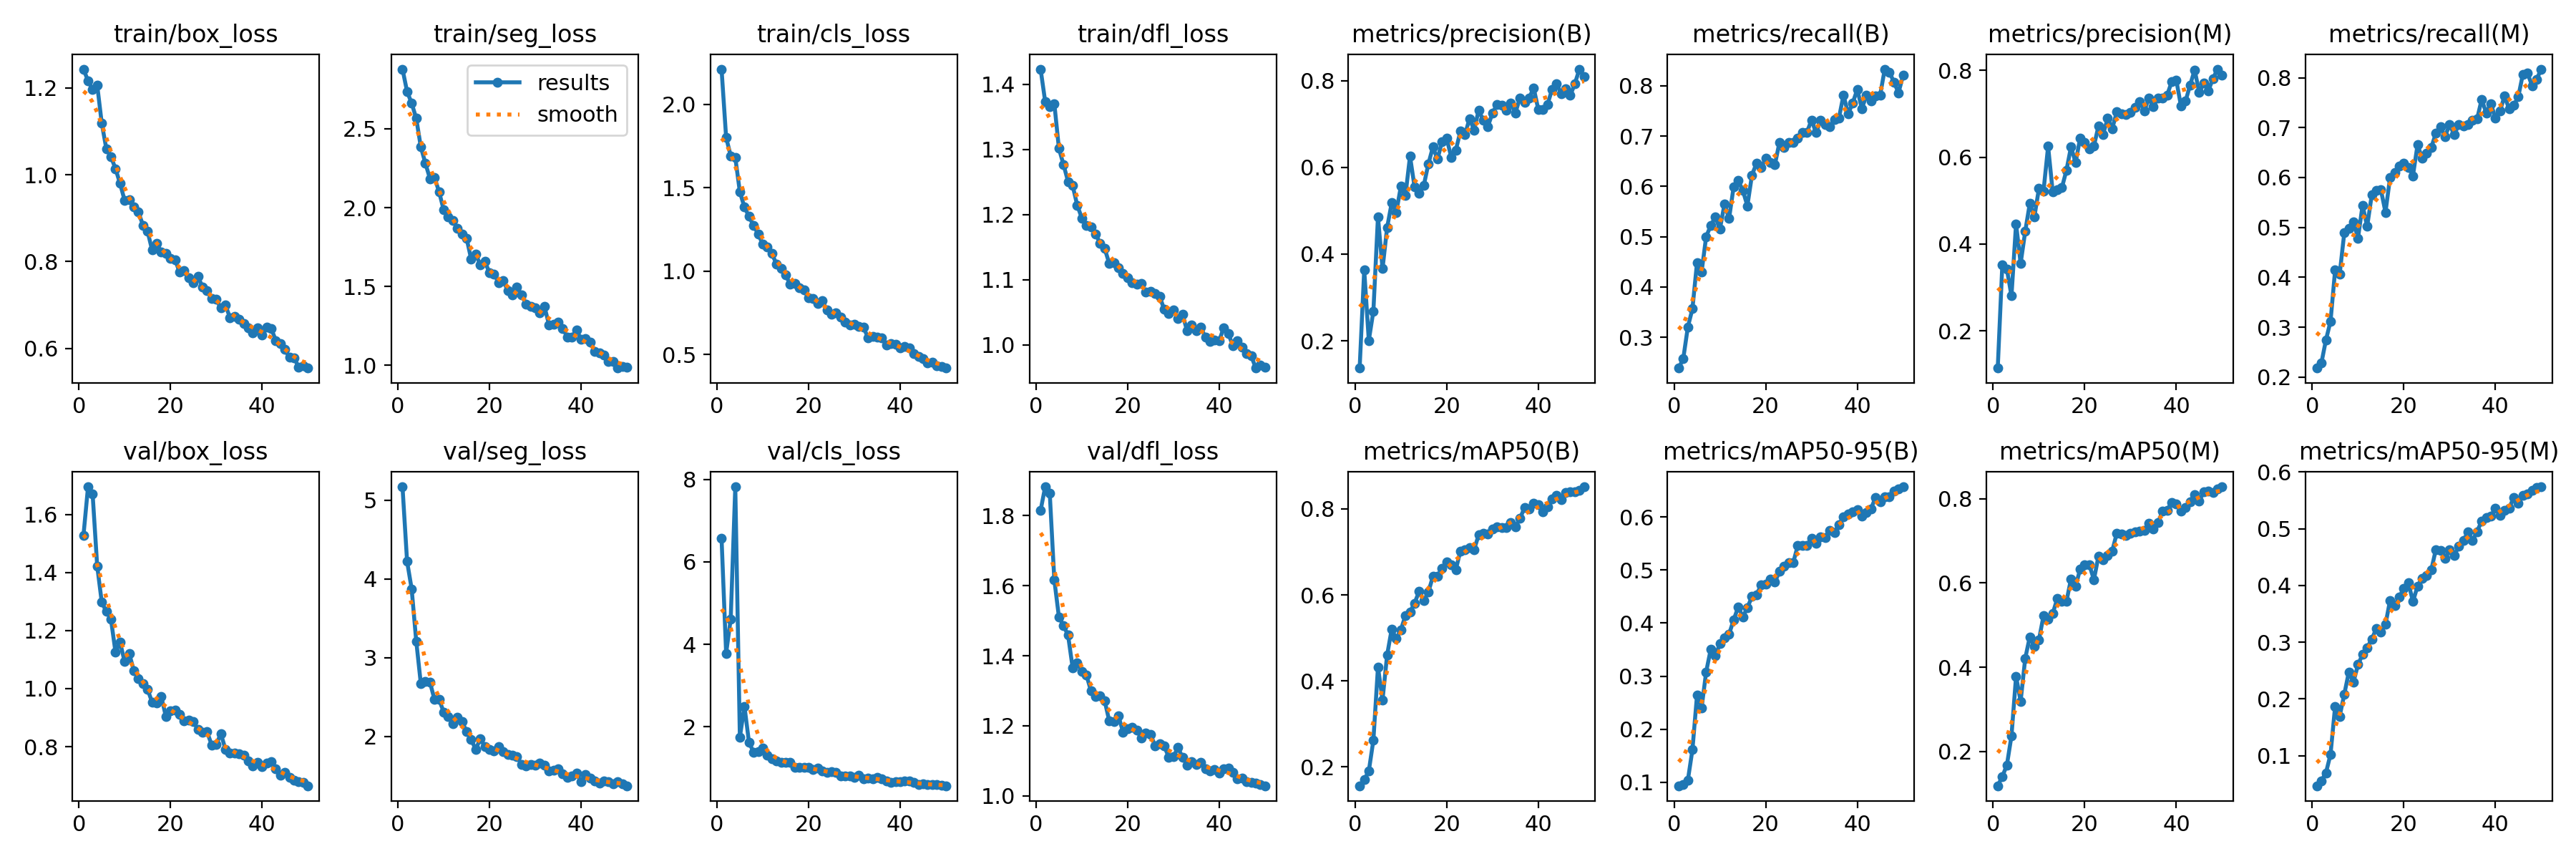

Data behind this chart, as committed beside it:
epoch, train/box_loss, train/seg_loss, train/cls_loss, train/dfl_loss, metrics/precision(B), metrics/recall(B), metrics/mAP50(B), metrics/mAP50-95(B), metrics/precision(M), metrics/recall(M), metrics/mAP50(M), metrics/mAP50-95(M), val/box_loss, val/seg_loss, val/cls_loss, val/dfl_loss, lr/pg0, lr/pg1, lr/pg2
1, 1.243, 2.878, 2.21, 1.423, 0.1373, 0.2388, 0.1561, 0.09325, 0.1142, 0.218, 0.119, 0.04706, 1.527, 5.172, 6.574, 1.815, 0.0003004, 0.0003004, 0.0003004
2, 1.216, 2.736, 1.801, 1.374, 0.3636, 0.2577, 0.1697, 0.09491, 0.3523, 0.2277, 0.1408, 0.05592, 1.695, 4.225, 3.787, 1.883, 0.0005915, 0.0005915, 0.0005915
3, 1.196, 2.662, 1.691, 1.365, 0.2009, 0.3204, 0.1901, 0.1036, 0.3416, 0.2744, 0.1682, 0.06992, 1.67, 3.875, 4.615, 1.864, 0.0008705, 0.0008705, 0.0008705
4, 1.207, 2.566, 1.68, 1.37, 0.2685, 0.3566, 0.2619, 0.1611, 0.2806, 0.3117, 0.2372, 0.1023, 1.423, 3.211, 7.821, 1.616, 0.000855, 0.000855, 0.000855
5, 1.118, 2.385, 1.474, 1.302, 0.4858, 0.4483, 0.4319, 0.2639, 0.4468, 0.4142, 0.3783, 0.1868, 1.297, 2.673, 1.75, 1.511, 0.000837, 0.000837, 0.000837
6, 1.06, 2.281, 1.382, 1.277, 0.3663, 0.4299, 0.3561, 0.2399, 0.3554, 0.4064, 0.3194, 0.1696, 1.265, 2.696, 2.501, 1.486, 0.000819, 0.000819, 0.000819
7, 1.042, 2.184, 1.327, 1.251, 0.4612, 0.5002, 0.4602, 0.3081, 0.4292, 0.4889, 0.4211, 0.2082, 1.24, 2.688, 1.621, 1.459, 0.000801, 0.000801, 0.000801
8, 1.014, 2.19, 1.271, 1.244, 0.518, 0.5222, 0.5203, 0.3507, 0.4935, 0.4987, 0.4722, 0.2476, 1.125, 2.468, 1.39, 1.365, 0.000783, 0.000783, 0.000783
9, 0.9797, 2.099, 1.223, 1.214, 0.4962, 0.5392, 0.4978, 0.3387, 0.4626, 0.5109, 0.4492, 0.2294, 1.159, 2.468, 1.403, 1.379, 0.000765, 0.000765, 0.000765
10, 0.9405, 1.985, 1.159, 1.195, 0.5559, 0.5152, 0.5188, 0.3608, 0.5284, 0.4786, 0.4654, 0.2606, 1.092, 2.311, 1.485, 1.355, 0.000747, 0.000747, 0.000747
11, 0.9418, 1.943, 1.145, 1.183, 0.5353, 0.5648, 0.552, 0.3719, 0.5227, 0.5445, 0.5222, 0.2783, 1.121, 2.252, 1.306, 1.345, 0.000729, 0.000729, 0.000729
12, 0.9266, 1.917, 1.104, 1.181, 0.6255, 0.536, 0.5598, 0.3791, 0.6252, 0.5019, 0.5145, 0.2908, 1.062, 2.167, 1.228, 1.3, 0.000711, 0.000711, 0.000711
13, 0.9138, 1.871, 1.041, 1.17, 0.5543, 0.5994, 0.5809, 0.406, 0.5204, 0.5649, 0.5273, 0.3051, 1.034, 2.242, 1.184, 1.283, 0.000693, 0.000693, 0.000693
14, 0.8839, 1.831, 1.014, 1.156, 0.54, 0.6113, 0.6086, 0.4304, 0.5248, 0.5748, 0.5629, 0.3244, 1.017, 2.188, 1.147, 1.285, 0.000675, 0.000675, 0.000675
15, 0.8695, 1.805, 0.976, 1.147, 0.5579, 0.5921, 0.5866, 0.4116, 0.5295, 0.5754, 0.556, 0.3182, 0.9977, 2.064, 1.147, 1.271, 0.000657, 0.000657, 0.000657
16, 0.8263, 1.673, 0.9189, 1.125, 0.6075, 0.5614, 0.6066, 0.429, 0.5699, 0.5303, 0.556, 0.3312, 0.9528, 1.961, 1.142, 1.214, 0.000639, 0.000639, 0.000639
17, 0.8413, 1.704, 0.9261, 1.127, 0.6467, 0.6225, 0.6429, 0.4501, 0.6239, 0.5999, 0.6096, 0.374, 0.9515, 1.836, 1.023, 1.212, 0.000621, 0.000621, 0.000621
18, 0.8214, 1.638, 0.9011, 1.118, 0.6188, 0.6462, 0.643, 0.4536, 0.5877, 0.6097, 0.5918, 0.3641, 0.9727, 1.975, 1.015, 1.228, 0.000603, 0.000603, 0.000603
19, 0.8188, 1.658, 0.8853, 1.11, 0.6596, 0.6373, 0.6622, 0.4718, 0.6446, 0.6232, 0.6333, 0.3792, 0.9036, 1.872, 1.024, 1.182, 0.000585, 0.000585, 0.000585
20, 0.8071, 1.586, 0.8381, 1.103, 0.6666, 0.6556, 0.677, 0.4739, 0.6348, 0.6281, 0.6426, 0.3952, 0.9233, 1.836, 1.015, 1.192, 0.000567, 0.000567, 0.000567
21, 0.8047, 1.577, 0.8354, 1.095, 0.6235, 0.6475, 0.6696, 0.4833, 0.6196, 0.6205, 0.6431, 0.4046, 0.9247, 1.821, 0.9727, 1.196, 0.000549, 0.000549, 0.000549
22, 0.7753, 1.526, 0.8055, 1.093, 0.6394, 0.643, 0.6588, 0.4772, 0.6259, 0.6035, 0.6078, 0.3717, 0.9099, 1.872, 1.003, 1.187, 0.000531, 0.000531, 0.000531
23, 0.7784, 1.535, 0.8204, 1.094, 0.6829, 0.6874, 0.7019, 0.4971, 0.6719, 0.6657, 0.6636, 0.3987, 0.8895, 1.811, 0.9317, 1.165, 0.000513, 0.000513, 0.000513
24, 0.7621, 1.474, 0.7661, 1.081, 0.6756, 0.6774, 0.7053, 0.5079, 0.6529, 0.6386, 0.6555, 0.4123, 0.8924, 1.772, 0.9031, 1.179, 0.000495, 0.000495, 0.000495
25, 0.7507, 1.447, 0.7416, 1.082, 0.7122, 0.6874, 0.7106, 0.5135, 0.6895, 0.6485, 0.6654, 0.417, 0.8869, 1.76, 0.9151, 1.175, 0.000477, 0.000477, 0.000477
26, 0.7652, 1.496, 0.75, 1.079, 0.686, 0.6869, 0.7056, 0.5137, 0.6659, 0.6601, 0.6758, 0.4273, 0.8587, 1.745, 0.8899, 1.143, 0.000459, 0.000459, 0.000459
27, 0.7418, 1.447, 0.7251, 1.074, 0.7318, 0.6954, 0.7397, 0.546, 0.7047, 0.6887, 0.7183, 0.4635, 0.8495, 1.646, 0.8095, 1.149, 0.0004411, 0.0004411, 0.0004411
28, 0.7326, 1.387, 0.6933, 1.054, 0.7081, 0.7077, 0.7439, 0.5459, 0.6999, 0.7015, 0.7161, 0.4611, 0.8506, 1.628, 0.8081, 1.142, 0.0004231, 0.0004231, 0.0004231
29, 0.7146, 1.375, 0.6754, 1.048, 0.6942, 0.7075, 0.7412, 0.5459, 0.699, 0.682, 0.7135, 0.4481, 0.8061, 1.644, 0.81, 1.11, 0.0004051, 0.0004051, 0.0004051
30, 0.7125, 1.366, 0.6808, 1.054, 0.7246, 0.7321, 0.7541, 0.5603, 0.7029, 0.7062, 0.717, 0.4626, 0.8065, 1.635, 0.778, 1.111, 0.0003871, 0.0003871, 0.0003871
31, 0.6929, 1.332, 0.6661, 1.04, 0.7447, 0.7068, 0.758, 0.5508, 0.7157, 0.6861, 0.7212, 0.453, 0.8453, 1.665, 0.8241, 1.138, 0.000369, 0.000369, 0.000369
32, 0.6996, 1.372, 0.6614, 1.047, 0.7433, 0.7316, 0.7558, 0.563, 0.7286, 0.7056, 0.7226, 0.4688, 0.7911, 1.639, 0.7484, 1.109, 0.0003511, 0.0003511, 0.0003511
33, 0.6712, 1.258, 0.5997, 1.021, 0.7313, 0.7233, 0.7573, 0.5613, 0.7072, 0.7038, 0.7245, 0.4788, 0.7777, 1.56, 0.7616, 1.088, 0.0003331, 0.0003331, 0.0003331
34, 0.6743, 1.261, 0.6061, 1.03, 0.7482, 0.7188, 0.7686, 0.5753, 0.7358, 0.7061, 0.7424, 0.4941, 0.7769, 1.571, 0.744, 1.098, 0.0003151, 0.0003151, 0.0003151
35, 0.6664, 1.274, 0.6047, 1.021, 0.7251, 0.733, 0.7578, 0.5712, 0.717, 0.715, 0.7281, 0.4789, 0.775, 1.59, 0.7708, 1.09, 0.0002971, 0.0002971, 0.0002971
36, 0.6573, 1.234, 0.5985, 1.027, 0.7596, 0.7364, 0.7777, 0.5862, 0.737, 0.717, 0.744, 0.4951, 0.7698, 1.522, 0.7381, 1.096, 0.0002791, 0.0002791, 0.0002791
37, 0.6468, 1.179, 0.557, 1.011, 0.7491, 0.782, 0.8025, 0.5998, 0.7369, 0.7564, 0.7699, 0.5134, 0.7496, 1.477, 0.6862, 1.077, 0.0002611, 0.0002611, 0.0002611
38, 0.6355, 1.181, 0.5657, 1.005, 0.7591, 0.7443, 0.7995, 0.6062, 0.7436, 0.7297, 0.773, 0.5203, 0.7339, 1.499, 0.6614, 1.07, 0.0002431, 0.0002431, 0.0002431
39, 0.6468, 1.225, 0.5607, 1.008, 0.7832, 0.7659, 0.8127, 0.6105, 0.7744, 0.7482, 0.791, 0.5225, 0.7457, 1.532, 0.673, 1.075, 0.0002251, 0.0002251, 0.0002251
40, 0.6308, 1.164, 0.5397, 1.006, 0.734, 0.7929, 0.8096, 0.6134, 0.7774, 0.7195, 0.7883, 0.5357, 0.7313, 1.425, 0.664, 1.065, 0.0002071, 0.0002071, 0.0002071
41, 0.6485, 1.169, 0.5473, 1.026, 0.7326, 0.755, 0.7937, 0.6021, 0.719, 0.7331, 0.7697, 0.5238, 0.7425, 1.522, 0.6832, 1.077, 0.0001891, 0.0001891, 0.0001891
42, 0.646, 1.145, 0.5382, 1.017, 0.7441, 0.781, 0.8053, 0.6085, 0.729, 0.7634, 0.7788, 0.5325, 0.7492, 1.472, 0.6834, 1.079, 0.0001711, 0.0001711, 0.0001711
43, 0.6183, 1.09, 0.5024, 0.998, 0.7788, 0.7707, 0.8232, 0.6159, 0.7659, 0.7375, 0.7932, 0.5365, 0.7242, 1.44, 0.6498, 1.066, 0.0001531, 0.0001531, 0.0001531
44, 0.6115, 1.077, 0.487, 1.006, 0.7932, 0.7803, 0.8311, 0.6371, 0.8013, 0.7446, 0.8097, 0.5544, 0.7003, 1.404, 0.6109, 1.048, 0.0001351, 0.0001351, 0.0001351
45, 0.5971, 1.065, 0.4757, 0.9962, 0.77, 0.7821, 0.822, 0.6287, 0.7498, 0.7617, 0.7944, 0.5449, 0.7112, 1.432, 0.6194, 1.051, 0.0001171, 0.0001171, 0.0001171
46, 0.5793, 1.023, 0.4502, 0.986, 0.7804, 0.8333, 0.8387, 0.6383, 0.7704, 0.8071, 0.8164, 0.5582, 0.6945, 1.422, 0.6073, 1.041, 9.9081e-05, 9.9081e-05, 9.9081e-05
47, 0.5782, 1.023, 0.4513, 0.9826, 0.7656, 0.8276, 0.8398, 0.6385, 0.7535, 0.8099, 0.8177, 0.5619, 0.6837, 1.403, 0.5943, 1.039, 8.1083e-05, 8.1083e-05, 8.1083e-05
48, 0.5566, 0.9828, 0.4295, 0.9642, 0.7929, 0.8076, 0.84, 0.6485, 0.7814, 0.7841, 0.8139, 0.5674, 0.6793, 1.422, 0.5962, 1.035, 6.3085e-05, 6.3085e-05, 6.3085e-05
49, 0.5598, 0.9909, 0.4283, 0.9684, 0.8263, 0.7862, 0.8427, 0.6524, 0.8032, 0.7965, 0.8223, 0.5725, 0.6769, 1.396, 0.5785, 1.033, 4.5086e-05, 4.5086e-05, 4.5086e-05
50, 0.5547, 0.9875, 0.4179, 0.9657, 0.8093, 0.8206, 0.8515, 0.657, 0.7898, 0.8173, 0.8282, 0.5739, 0.6652, 1.375, 0.5737, 1.029, 2.7088e-05, 2.7088e-05, 2.7088e-05
